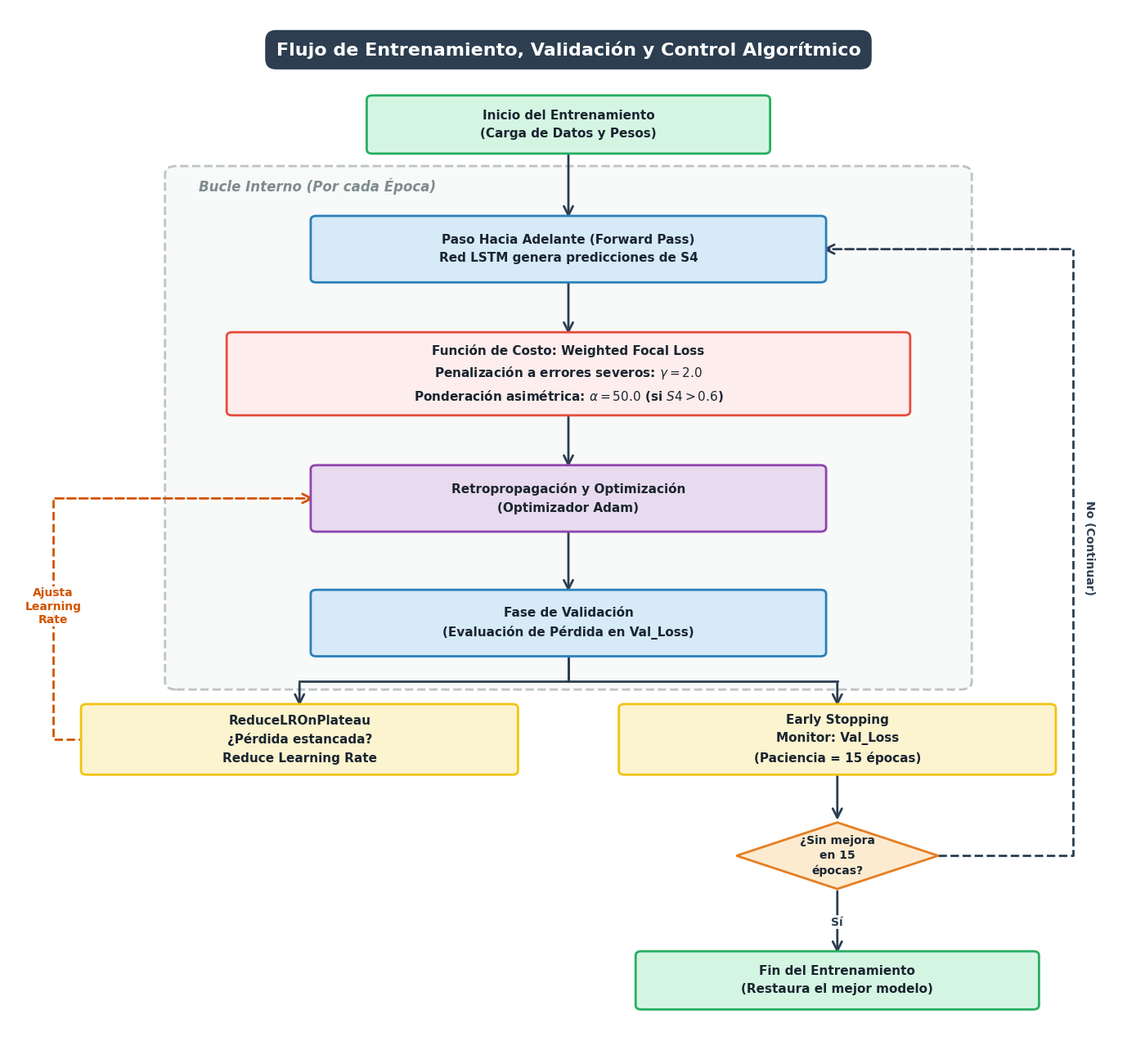

Here is the Python script that generated this plot:
import matplotlib.pyplot as plt
import matplotlib.patches as patches

plt.rcParams['figure.dpi'] = 300
plt.rcParams['font.family'] = 'DejaVu Sans'

def generar_flujograma_entrenamiento(output_pdf: str, output_png: str) -> None:
    fig, ax = plt.subplots(figsize=(14, 13))
    fig.patch.set_facecolor('#ffffff')
    ax.set_facecolor('#ffffff')
    ax.axis('off')
    
    # Sistema de coordenadas 0-100 para facilitar el posicionamiento
    ax.set_xlim(0, 100)
    ax.set_ylim(-15, 110)

    # =========================================================================
    # FUNCIONES AUXILIARES DE DIBUJO
    # =========================================================================
    def draw_box(x, y, w, h, text, bg_color, edge_color, font_size=11, font_weight='bold'):
        """Dibuja un rectángulo con bordes redondeados y texto centrado."""
        ax.add_patch(patches.FancyBboxPatch(
            (x - w/2, y - h/2), w, h,
            boxstyle="round,pad=0.5", facecolor=bg_color, edgecolor=edge_color, 
            linewidth=2.0, zorder=3
        ))
        ax.text(x, y, text, ha='center', va='center', fontsize=font_size,
                fontweight=font_weight, color='#1A2530', zorder=4, linespacing=1.6)

    def draw_diamond(x, y, w, h, text, bg_color='#FDEBD0', edge_color='#E67E22'):
        """Dibuja un rombo de decisión."""
        verts = [(x, y+h/2), (x+w/2, y), (x, y-h/2), (x-w/2, y)]
        poly = patches.Polygon(verts, facecolor=bg_color, edgecolor=edge_color, 
                               linewidth=2.0, zorder=3)
        ax.add_patch(poly)
        ax.text(x, y, text, ha='center', va='center', fontsize=10, 
                fontweight='bold', color='#1A2530', zorder=4, linespacing=1.4)

    def draw_path(points, color='#2C3E50', lw=2.0, linestyle='-', label=None, label_pos=None, rot=0):
        """Dibuja una línea ortogonal con una flecha al final."""
        if len(points) > 2:
            x_coords = [p[0] for p in points[:-1]]
            y_coords = [p[1] for p in points[:-1]]
            ax.plot(x_coords, y_coords, color=color, lw=lw, linestyle=linestyle, zorder=2)
        
        x_pen, y_pen = points[-2]
        x_last, y_last = points[-1]
        
        # Segmento final con flecha
        ax.annotate('', xy=(x_last, y_last), xytext=(x_pen, y_pen),
                    arrowprops=dict(arrowstyle='->', color=color, lw=lw, 
                                    mutation_scale=20, linestyle=linestyle), zorder=2)
        
        if label and label_pos:
            ax.text(label_pos[0], label_pos[1], label, ha='center', va='center', 
                    fontsize=10, fontweight='bold', color=color, rotation=rot,
                    bbox=dict(facecolor='#ffffff', edgecolor='none', alpha=0.9, pad=1), zorder=5)

    # =========================================================================
    # FONDO Y TÍTULO
    # =========================================================================
    # Título principal
    ax.text(50, 105, "Flujo de Entrenamiento, Validación y Control Algorítmico", 
            ha='center', va='center', fontsize=16, fontweight='bold', color='#ffffff',
            bbox=dict(facecolor='#2C3E50', edgecolor='none', boxstyle='round,pad=0.6'), zorder=5)

    # Caja de fondo para el "Ciclo por Época"
    ax.add_patch(patches.FancyBboxPatch(
        (15, 29), 70, 61,  # x_izq, y_inf, ancho, alto
        boxstyle="round,pad=1.0", facecolor='#F8F9F9', edgecolor='#BDC3C7', 
        linewidth=2.0, linestyle='--', zorder=1
    ))
    ax.text(17, 88, "Bucle Interno (Por cada Época)", fontsize=12, 
            fontweight='bold', color='#7F8C8D', zorder=2, style='italic')

    # =========================================================================
    # NODOS (CAJAS Y ROMBOS)
    # =========================================================================
    # Paleta de colores
    C_START = ('#D5F5E3', '#27AE60')  # Verde
    C_MODEL = ('#D6EAF8', '#2980B9')  # Azul
    C_LOSS  = ('#FDEDEC', '#E74C3C')  # Rojo (Para destacar la penalización)
    C_OPT   = ('#E8DAEF', '#8E44AD')  # Morado
    C_CALL  = ('#FCF3CF', '#F1C40F')  # Amarillo (Control)
    
    draw_box(50, 96, 35, 6, "Inicio del Entrenamiento\n(Carga de Datos y Pesos)", *C_START)
    
    draw_box(50, 81, 45, 7, "Paso Hacia Adelante (Forward Pass)\nRed LSTM genera predicciones de S4", *C_MODEL)
    
    draw_box(50, 66, 60, 9, 
             "Función de Costo: Weighted Focal Loss\n"
             r"Penalización a errores severos: $\gamma=2.0$" + "\n"
             r"Ponderación asimétrica: $\alpha=50.0$ (si $S4 > 0.6$)", *C_LOSS)
    
    draw_box(50, 51, 45, 7, "Retropropagación y Optimización\n(Optimizador Adam)", *C_OPT)
    
    draw_box(50, 36, 45, 7, "Fase de Validación\n(Evaluación de Pérdida en Val_Loss)", *C_MODEL)
    
    draw_box(26, 22, 38, 7.5, "ReduceLROnPlateau\n¿Pérdida estancada?\nReduce Learning Rate", *C_CALL)
    draw_box(74, 22, 38, 7.5, "Early Stopping\nMonitor: Val_Loss\n(Paciencia = 15 épocas)", *C_CALL)
    
    draw_diamond(74, 8, 18, 8, "¿Sin mejora\nen 15\népocas?")
    
    draw_box(74, -7, 35, 6, "Fin del Entrenamiento\n(Restaura el mejor modelo)", *C_START)

    # =========================================================================
    # RUTAS Y FLECHAS
    # =========================================================================
    # Flujo principal central
    draw_path([(50, 93), (50, 84.5)])          # Start -> Forward
    draw_path([(50, 77.5), (50, 70.5)])        # Forward -> Loss
    draw_path([(50, 61.5), (50, 54.5)])        # Loss -> Optimizador
    draw_path([(50, 47.5), (50, 39.5)])        # Optimizador -> Val

    # División hacia los Callbacks
    draw_path([(50, 32.5), (50, 29), (26, 29), (26, 25.75)])  # Val -> ReduceLR
    draw_path([(50, 32.5), (50, 29), (74, 29), (74, 25.75)])  # Val -> EarlyStop

    # Control de Early Stopping
    draw_path([(74, 18.25), (74, 12)])         # EarlyStop -> Diamond
    draw_path([(74, 4), (74, -4)], label="Sí", label_pos=(74, 0)) # Diamond -> End

    # Bucle de retorno (Siguiente Época)
    draw_path([(83, 8), (95, 8), (95, 81), (72.5, 81)], 
              linestyle='--', label="No (Continuar)", label_pos=(96.5, 45), rot=-90)

    # Bucle de actualización de Learning Rate
    draw_path([(7, 22), (4, 22), (4, 51), (27.5, 51)], 
              linestyle='--', color='#D35400', label="Ajusta\nLearning\nRate", label_pos=(4, 38))

    # =========================================================================
    # RENDERIZADO Y GUARDADO
    # =========================================================================
    plt.tight_layout()
    plt.savefig(output_pdf, bbox_inches='tight', dpi=300)
    plt.savefig(output_png, bbox_inches='tight', dpi=300)
    plt.close()
    print(f"Diagrama de Flujo guardado como: '{output_pdf}' y '{output_png}'")


if __name__ == "__main__":
    generar_flujograma_entrenamiento(
        'FIGURA_3_5_Flujo_Entrenamiento.pdf',
        'FIGURA_3_5_Flujo_Entrenamiento.png'
    )
